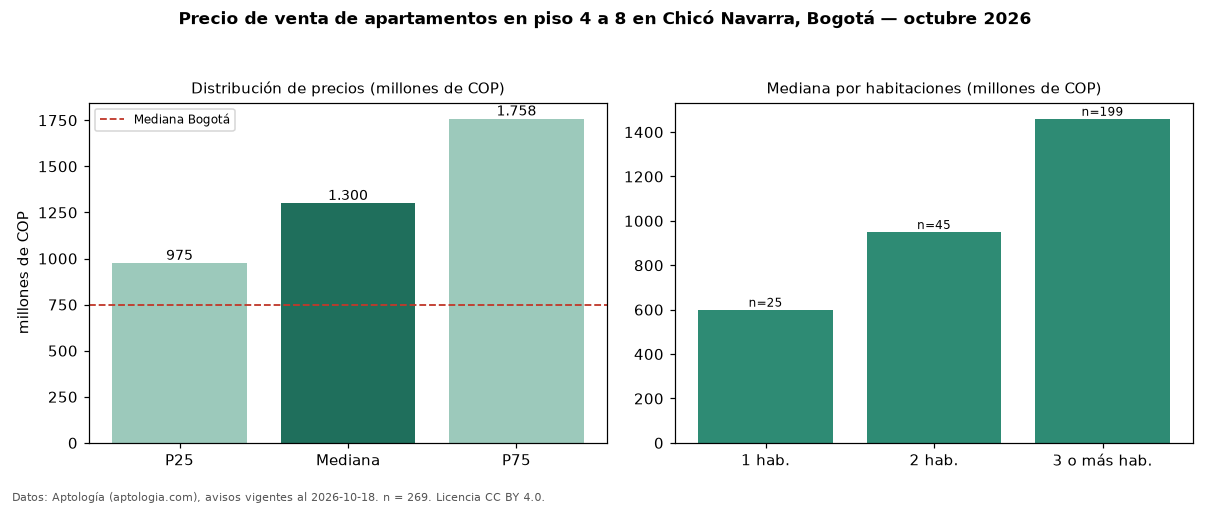

Data behind this chart, as committed beside it:
seccion, metrica, valor, moneda, n
filtro, piso2, en piso 4 a 8, , 269
precio, p25, 975000000, COP, 269
precio, mediana, 1300000000, COP, 269
precio, p75, 1758000000, COP, 269
precio, minimo, 355000000, COP, 269
precio, maximo, 3800000000, COP, 269
m2, mediana_precio_m2, 7841748, COP, 264
m2, area_mediana_m2, 170.0, m2, 264
admin, mediana_admin_mes, 1350000, COP, 256
banos, mediana_banos, 4.0, , 
parqueadero, pct_con_parqueadero, 98.9, %, 267
estrato, estrato_mas_frecuente, 6, , 268
habitaciones, 1, 600000000, COP, 25
habitaciones, 2, 950000000, COP, 45
habitaciones, 3+, 1460000000, COP, 199
ciudad, mediana_ciudad_referencia, 750000000, COP, 
ciudad, mediana_m2_ciudad, 7261905, COP, 
fuente, fecha_datos, 2026-10-18, , 
fuente, atribucion, https://www.aptologia.com/venta/bogota/c…, , 
fuente, licencia, CC BY 4.0, , 
